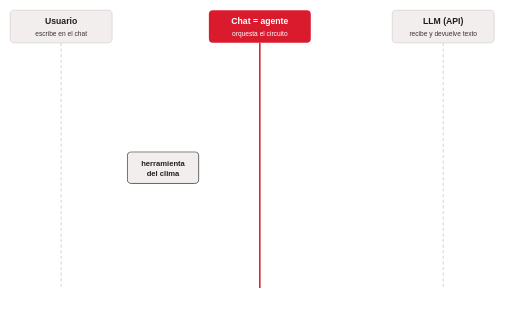
t = 0.00 s
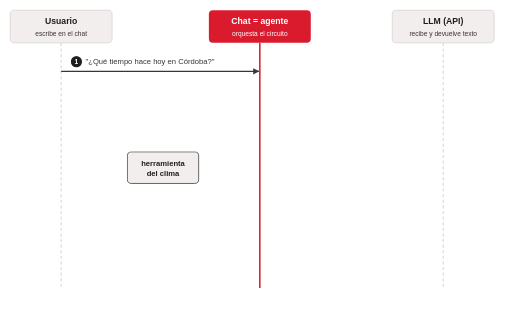
t = 2.00 s
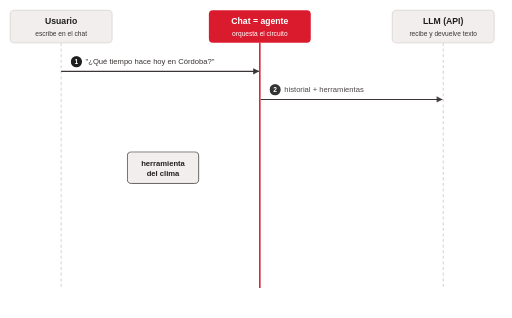
t = 4.00 s
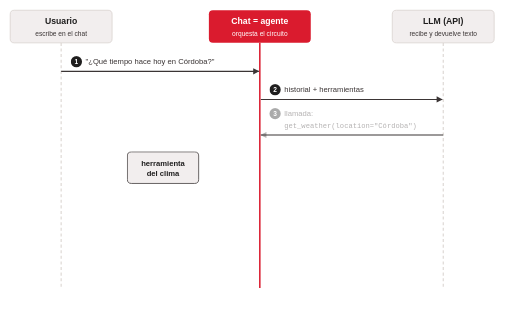
t = 6.00 s
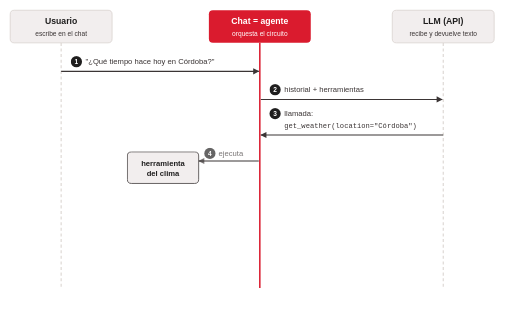
t = 8.00 s
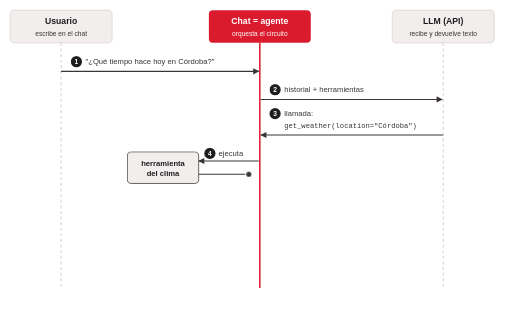
t = 10.00 s

The animated SVG that drew these frames (rendered in a browser with its animation timeline set to each time). Animation: 20 CSS @keyframes rules; frames cover the first 10.00 s.

<svg class="ts-anim-s5-2-1-loop-llm-agente" xmlns="http://www.w3.org/2000/svg" viewBox="0 0 1005 624" font-family="Helvetica, Arial, sans-serif" font-size="15" fill="#3B3535">
<title>El circuito con un agente</title>
<desc>Es la pieza de arriba del mapa anterior, tu aplicación, vista en el tiempo: el chat es el agente que llama al LLM y ejecuta las herramientas.</desc>
<style>/* talksmith-animation */
.ts-anim-s5-2-1-loop-llm-agente .tk-1{animation:ts-anim-s5-2-1-loop-llm-agente-vis 0.90s linear 0.60s both}
.ts-anim-s5-2-1-loop-llm-agente .tk-1 .m{animation:ts-anim-s5-2-1-loop-llm-agente-tk-1 0.90s linear 0.60s both}
.ts-anim-s5-2-1-loop-llm-agente .ln-1{animation:ts-anim-s5-2-1-loop-llm-agente-dr-1 0.90s linear 0.60s both}
.ts-anim-s5-2-1-loop-llm-agente .dn-1{animation:ts-anim-s5-2-1-loop-llm-agente-in .4s ease-out 1.50s both}
.ts-anim-s5-2-1-loop-llm-agente .tk-2{animation:ts-anim-s5-2-1-loop-llm-agente-vis 0.90s linear 2.80s both}
.ts-anim-s5-2-1-loop-llm-agente .tk-2 .m{animation:ts-anim-s5-2-1-loop-llm-agente-tk-2 0.90s linear 2.80s both}
.ts-anim-s5-2-1-loop-llm-agente .ln-2{animation:ts-anim-s5-2-1-loop-llm-agente-dr-2 0.90s linear 2.80s both}
.ts-anim-s5-2-1-loop-llm-agente .dn-2{animation:ts-anim-s5-2-1-loop-llm-agente-in .4s ease-out 3.70s both}
.ts-anim-s5-2-1-loop-llm-agente .tk-3{animation:ts-anim-s5-2-1-loop-llm-agente-vis 0.90s linear 5.00s both}
.ts-anim-s5-2-1-loop-llm-agente .tk-3 .m{animation:ts-anim-s5-2-1-loop-llm-agente-tk-3 0.90s linear 5.00s both}
.ts-anim-s5-2-1-loop-llm-agente .ln-3{animation:ts-anim-s5-2-1-loop-llm-agente-dr-3 0.90s linear 5.00s both}
.ts-anim-s5-2-1-loop-llm-agente .dn-3{animation:ts-anim-s5-2-1-loop-llm-agente-in .4s ease-out 5.90s both}
.ts-anim-s5-2-1-loop-llm-agente .tk-4a{animation:ts-anim-s5-2-1-loop-llm-agente-vis 0.60s linear 7.20s both}
.ts-anim-s5-2-1-loop-llm-agente .tk-4a .m{animation:ts-anim-s5-2-1-loop-llm-agente-tk-4a 0.60s linear 7.20s both}
.ts-anim-s5-2-1-loop-llm-agente .ln-4a{animation:ts-anim-s5-2-1-loop-llm-agente-dr-4a 0.60s linear 7.20s both}
.ts-anim-s5-2-1-loop-llm-agente .dn-4a{animation:ts-anim-s5-2-1-loop-llm-agente-in .4s ease-out 7.80s both}
.ts-anim-s5-2-1-loop-llm-agente .hl-tool{animation:ts-anim-s5-2-1-loop-llm-agente-pulse 1.0s ease-in-out 8.30s both}
.ts-anim-s5-2-1-loop-llm-agente .tk-4b{animation:ts-anim-s5-2-1-loop-llm-agente-vis 0.60s linear 9.50s both}
.ts-anim-s5-2-1-loop-llm-agente .tk-4b .m{animation:ts-anim-s5-2-1-loop-llm-agente-tk-4b 0.60s linear 9.50s both}
.ts-anim-s5-2-1-loop-llm-agente .ln-4b{animation:ts-anim-s5-2-1-loop-llm-agente-dr-4b 0.60s linear 9.50s both}
.ts-anim-s5-2-1-loop-llm-agente .dn-4b{animation:ts-anim-s5-2-1-loop-llm-agente-in .4s ease-out 10.10s both}
.ts-anim-s5-2-1-loop-llm-agente .tk-5{animation:ts-anim-s5-2-1-loop-llm-agente-vis 0.90s linear 11.40s both}
.ts-anim-s5-2-1-loop-llm-agente .tk-5 .m{animation:ts-anim-s5-2-1-loop-llm-agente-tk-5 0.90s linear 11.40s both}
.ts-anim-s5-2-1-loop-llm-agente .ln-5{animation:ts-anim-s5-2-1-loop-llm-agente-dr-5 0.90s linear 11.40s both}
.ts-anim-s5-2-1-loop-llm-agente .dn-5{animation:ts-anim-s5-2-1-loop-llm-agente-in .4s ease-out 12.30s both}
.ts-anim-s5-2-1-loop-llm-agente .tk-6{animation:ts-anim-s5-2-1-loop-llm-agente-vis 0.90s linear 13.60s both}
.ts-anim-s5-2-1-loop-llm-agente .tk-6 .m{animation:ts-anim-s5-2-1-loop-llm-agente-tk-6 0.90s linear 13.60s both}
.ts-anim-s5-2-1-loop-llm-agente .ln-6{animation:ts-anim-s5-2-1-loop-llm-agente-dr-6 0.90s linear 13.60s both}
.ts-anim-s5-2-1-loop-llm-agente .dn-6{animation:ts-anim-s5-2-1-loop-llm-agente-in .4s ease-out 14.50s both}
.ts-anim-s5-2-1-loop-llm-agente .tk-7{animation:ts-anim-s5-2-1-loop-llm-agente-vis 0.90s linear 15.80s both}
.ts-anim-s5-2-1-loop-llm-agente .tk-7 .m{animation:ts-anim-s5-2-1-loop-llm-agente-tk-7 0.90s linear 15.80s both}
.ts-anim-s5-2-1-loop-llm-agente .ln-7{animation:ts-anim-s5-2-1-loop-llm-agente-dr-7 0.90s linear 15.80s both}
.ts-anim-s5-2-1-loop-llm-agente .dn-7{animation:ts-anim-s5-2-1-loop-llm-agente-in .4s ease-out 16.70s both}
.ts-anim-s5-2-1-loop-llm-agente .ln-lp{animation:ts-anim-s5-2-1-loop-llm-agente-dr-lp 0.9s linear 17.70s both}
.ts-anim-s5-2-1-loop-llm-agente .dn-lp{animation:ts-anim-s5-2-1-loop-llm-agente-in .4s ease-out 18.60s both}
.ts-anim-s5-2-1-loop-llm-agente .dn-note{animation:ts-anim-s5-2-1-loop-llm-agente-in .5s ease-out 19.60s both}
@keyframes ts-anim-s5-2-1-loop-llm-agente-tk-1{0.00%{transform:translate(120px,140px)}100.00%{transform:translate(508px,140px)}}
@keyframes ts-anim-s5-2-1-loop-llm-agente-dr-1{from{stroke-dasharray:388.0 388.0;stroke-dashoffset:388.0}to{stroke-dasharray:388.0 388.0;stroke-dashoffset:0}}
@keyframes ts-anim-s5-2-1-loop-llm-agente-tk-2{0.00%{transform:translate(512px,195px)}100.00%{transform:translate(868px,195px)}}
@keyframes ts-anim-s5-2-1-loop-llm-agente-dr-2{from{stroke-dasharray:356.0 356.0;stroke-dashoffset:356.0}to{stroke-dasharray:356.0 356.0;stroke-dashoffset:0}}
@keyframes ts-anim-s5-2-1-loop-llm-agente-tk-3{0.00%{transform:translate(870px,265px)}100.00%{transform:translate(512px,265px)}}
@keyframes ts-anim-s5-2-1-loop-llm-agente-dr-3{from{stroke-dasharray:358.0 358.0;stroke-dashoffset:358.0}to{stroke-dasharray:358.0 358.0;stroke-dashoffset:0}}
@keyframes ts-anim-s5-2-1-loop-llm-agente-tk-4a{0.00%{transform:translate(508px,316px)}100.00%{transform:translate(390px,316px)}}
@keyframes ts-anim-s5-2-1-loop-llm-agente-dr-4a{from{stroke-dasharray:118.0 118.0;stroke-dashoffset:118.0}to{stroke-dasharray:118.0 118.0;stroke-dashoffset:0}}
@keyframes ts-anim-s5-2-1-loop-llm-agente-tk-4b{0.00%{transform:translate(390px,342px)}100.00%{transform:translate(508px,342px)}}
@keyframes ts-anim-s5-2-1-loop-llm-agente-dr-4b{from{stroke-dasharray:118.0 118.0;stroke-dashoffset:118.0}to{stroke-dasharray:118.0 118.0;stroke-dashoffset:0}}
@keyframes ts-anim-s5-2-1-loop-llm-agente-tk-5{0.00%{transform:translate(512px,420px)}100.00%{transform:translate(868px,420px)}}
@keyframes ts-anim-s5-2-1-loop-llm-agente-dr-5{from{stroke-dasharray:356.0 356.0;stroke-dashoffset:356.0}to{stroke-dasharray:356.0 356.0;stroke-dashoffset:0}}
@keyframes ts-anim-s5-2-1-loop-llm-agente-tk-6{0.00%{transform:translate(870px,480px)}100.00%{transform:translate(512px,480px)}}
@keyframes ts-anim-s5-2-1-loop-llm-agente-dr-6{from{stroke-dasharray:358.0 358.0;stroke-dashoffset:358.0}to{stroke-dasharray:358.0 358.0;stroke-dashoffset:0}}
@keyframes ts-anim-s5-2-1-loop-llm-agente-tk-7{0.00%{transform:translate(510px,540px)}100.00%{transform:translate(122px,540px)}}
@keyframes ts-anim-s5-2-1-loop-llm-agente-dr-7{from{stroke-dasharray:388.0 388.0;stroke-dashoffset:388.0}to{stroke-dasharray:388.0 388.0;stroke-dashoffset:0}}
@keyframes ts-anim-s5-2-1-loop-llm-agente-dr-lp{from{stroke-dasharray:229.0 229.0;stroke-dashoffset:229.0}to{stroke-dasharray:229.0 229.0;stroke-dashoffset:0}}
@keyframes ts-anim-s5-2-1-loop-llm-agente-in{from{opacity:0}to{opacity:1}}
@keyframes ts-anim-s5-2-1-loop-llm-agente-vis{0%{opacity:0}8%,92%{opacity:1}100%{opacity:0}}
@keyframes ts-anim-s5-2-1-loop-llm-agente-pulse{0%{opacity:0}30%,70%{opacity:1}100%{opacity:0}}
@media (prefers-reduced-motion:reduce){.ts-anim-s5-2-1-loop-llm-agente *{animation:none!important}}
</style>
<rect x="0" y="0" width="1005" height="624" fill="#ffffff"/>
<g stroke-width="2" stroke-dasharray="6 5" stroke="#D8D2CE">
<line x1="120" y1="84" x2="120" y2="565"/>
<line x1="870" y1="84" x2="870" y2="565"/>
</g>
<line x1="510" y1="84" x2="510" y2="565" stroke="#DA1B2E" stroke-width="3"/>
<rect x="20" y="20" width="200" height="64" rx="8" fill="#F2EEEE" stroke="#D8D2CE" stroke-width="1.5"/>
<rect x="410" y="20" width="200" height="64" rx="8" fill="#DA1B2E"/>
<rect x="770" y="20" width="200" height="64" rx="8" fill="#F2EEEE" stroke="#D8D2CE" stroke-width="1.5"/>
<g text-anchor="middle" font-weight="bold" font-size="17" fill="#1F1E1E">
<text x="120" y="47">Usuario</text>
<text x="510" y="47" fill="#FFFFFF">Chat = agente</text>
<text x="870" y="47">LLM (API)</text>
</g>
<g text-anchor="middle" font-size="13">
<text x="120" y="70">escribe en el chat</text>
<text x="510" y="70" fill="#FFFFFF">orquesta el circuito</text>
<text x="870" y="70">recibe y devuelve texto</text>
</g>
<path class="ln-1" d="M120,140 L508,140" fill="none" stroke="#3B3535" stroke-width="2"/>
<path class="ln-2" d="M512,195 L868,195" fill="none" stroke="#3B3535" stroke-width="2"/>
<path class="ln-3" d="M870,265 L512,265" fill="none" stroke="#3B3535" stroke-width="2"/>
<path class="ln-4a" d="M508,316 L390,316" fill="none" stroke="#3B3535" stroke-width="2"/>
<path class="ln-4b" d="M390,342 L508,342" fill="none" stroke="#3B3535" stroke-width="2"/>
<path class="ln-5" d="M512,420 L868,420" fill="none" stroke="#3B3535" stroke-width="2"/>
<path class="ln-6" d="M870,480 L512,480" fill="none" stroke="#3B3535" stroke-width="2"/>
<path class="ln-7" d="M510,540 L122,540" fill="none" stroke="#3B3535" stroke-width="2"/>
<path class="ln-lp" d="M872,420 L910,420 L910,265 L874,265" fill="none" stroke="#3B3535" stroke-width="2"/>
<!-- tokens ride over the lines, under the boxes and labels -->
<g class="tk-1" opacity="0"><g class="m"><circle r="6" fill="#3B3535" stroke="#FFFFFF" stroke-width="2"/></g></g>
<g class="tk-2" opacity="0"><g class="m"><circle r="6" fill="#3B3535" stroke="#FFFFFF" stroke-width="2"/></g></g>
<g class="tk-3" opacity="0"><g class="m"><circle r="6" fill="#3B3535" stroke="#FFFFFF" stroke-width="2"/></g></g>
<g class="tk-4a" opacity="0"><g class="m"><circle r="6" fill="#3B3535" stroke="#FFFFFF" stroke-width="2"/></g></g>
<g class="tk-4b" opacity="0"><g class="m"><circle r="6" fill="#3B3535" stroke="#FFFFFF" stroke-width="2"/></g></g>
<g class="tk-5" opacity="0"><g class="m"><circle r="6" fill="#3B3535" stroke="#FFFFFF" stroke-width="2"/></g></g>
<g class="tk-6" opacity="0"><g class="m"><circle r="6" fill="#3B3535" stroke="#FFFFFF" stroke-width="2"/></g></g>
<g class="tk-7" opacity="0"><g class="m"><circle r="6" fill="#3B3535" stroke="#FFFFFF" stroke-width="2"/></g></g>
<rect x="250" y="298" width="140" height="62" rx="8" fill="#F2EEEE" stroke="#3B3535" stroke-width="1.5"/>
<g text-anchor="middle" font-weight="bold" fill="#1F1E1E">
<text x="320" y="325">herramienta</text>
<text x="320" y="345">del clima</text>
</g>
<rect class="hl-tool" x="246" y="294" width="148" height="70" rx="10" fill="none" stroke="#DA1B2E" stroke-width="3" opacity="0"/>
<g class="dn-1"><path d="M497,146 L509,140 L497,134 z" fill="#3B3535"/><circle cx="150" cy="121" r="11" fill="#1F1E1E"/><text x="150" y="126" text-anchor="middle" font-weight="bold" font-size="13" fill="#FFFFFF">1</text><text x="168" y="126">"¿Qué tiempo hace hoy en Córdoba?"</text></g>
<g class="dn-2"><path d="M857,201 L869,195 L857,189 z" fill="#3B3535"/><circle cx="540" cy="176" r="11" fill="#1F1E1E"/><text x="540" y="181" text-anchor="middle" font-weight="bold" font-size="13" fill="#FFFFFF">2</text><text x="558" y="181">historial + herramientas</text></g>
<g class="dn-3"><path d="M523,259 L511,265 L523,271 z" fill="#3B3535"/><circle cx="540" cy="223" r="11" fill="#1F1E1E"/><text x="540" y="228" text-anchor="middle" font-weight="bold" font-size="13" fill="#FFFFFF">3</text><text x="558" y="228">llamada:</text><text x="558" y="252" font-family="'Andale Mono', monospace" font-size="14">get_weather(location="Córdoba")</text></g>
<g class="dn-4a"><path d="M401,310 L389,316 L401,322 z" fill="#3B3535"/><circle cx="412" cy="301" r="11" fill="#1F1E1E"/><text x="412" y="306" text-anchor="middle" font-weight="bold" font-size="13" fill="#FFFFFF">4</text><text x="429" y="306">ejecuta</text></g>
<g class="dn-4b"><path d="M497,348 L509,342 L497,336 z" fill="#3B3535"/><text x="408" y="362">resultado</text></g>
<g class="dn-5"><path d="M857,426 L869,420 L857,414 z" fill="#3B3535"/><circle cx="540" cy="401" r="11" fill="#1F1E1E"/><text x="540" y="406" text-anchor="middle" font-weight="bold" font-size="13" fill="#FFFFFF">5</text><text x="558" y="406">historial + resultado</text></g>
<g class="dn-6"><path d="M523,474 L511,480 L523,486 z" fill="#3B3535"/><circle cx="540" cy="461" r="11" fill="#1F1E1E"/><text x="540" y="466" text-anchor="middle" font-weight="bold" font-size="13" fill="#FFFFFF">6</text><text x="558" y="466">respuesta final (sin llamadas)</text></g>
<g class="dn-7"><path d="M133,534 L121,540 L133,546 z" fill="#3B3535"/><circle cx="150" cy="521" r="11" fill="#1F1E1E"/><text x="150" y="526" text-anchor="middle" font-weight="bold" font-size="13" fill="#FFFFFF">7</text><text x="168" y="526">muestra la respuesta</text></g>
<g class="dn-lp"><path d="M885,259 L873,265 L885,271 z" fill="#3B3535"/><text x="920" y="338">se repite</text><text x="920" y="356">(3 a 5)</text></g>
<text class="dn-note" x="502" y="602" text-anchor="middle" font-style="italic" font-size="14">Los pasos 3 a 5 se repiten mientras el LLM pida herramientas</text>
</svg>
